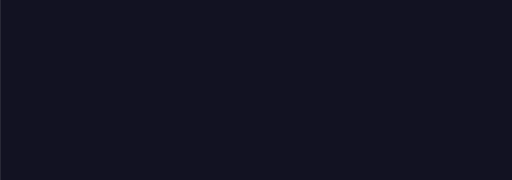
t = 0.00 s
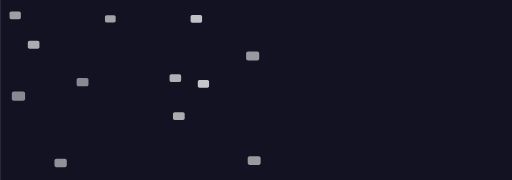
t = 1.69 s
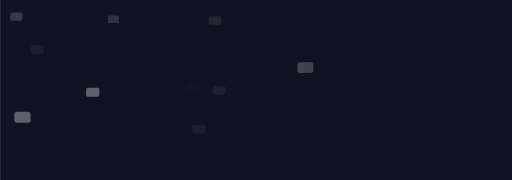
t = 3.38 s
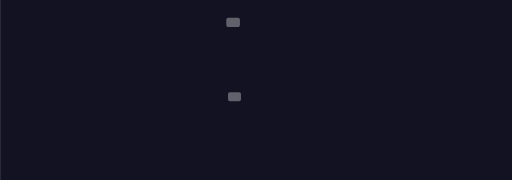
t = 5.00 s
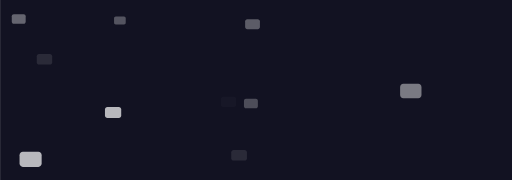
t = 6.75 s
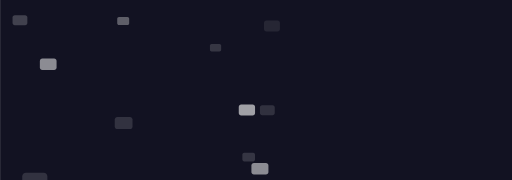
t = 8.50 s

The animated SVG that drew these frames (rendered in a browser with its animation timeline set to each time). Animation: 36 SMIL elements (animate=24,animateTransform=12); frames cover the first 8.50 s, repeats indefinitely.

<?xml version="1.0" encoding="utf-8"?>
<!DOCTYPE svg PUBLIC "-//W3C//DTD SVG 1.1//EN" "http://www.w3.org/Graphics/SVG/1.1/DTD/svg11.dtd">
<svg version="1.1" id="Layer_1" xmlns="http://www.w3.org/2000/svg" xmlns:xlink="http://www.w3.org/1999/xlink" x="0px" y="0px"
	 width="2560px" height="900px" viewBox="0 0 2560 900" enable-background="new 0 0 2560 900" xml:space="preserve">


<rect x="0.486" y="-3" fill="#121222" width="2560" height="910"/>

<!-- 1  -->
<defs>
	<path opacity="1" id="path1" fill="#FFFFFF" d="M176,209.88c0,4.308-3.424,7.8-7.647,7.8h-36.706c-4.223,0-7.647-3.492-7.647-7.8v-19.76
	c0-4.308,3.424-7.8,7.647-7.8h36.706c4.223,0,7.647,3.492,7.647,7.8V209.88z">
	<animate attributeName="opacity" values="0;1;0"  dur="5s" repeatCount="indefinite" />
</path>
</defs>
	<use xlink:href="#path1" transform="translate(150 200)">
        <animateTransform attributeName="transform" type="scale" begin="0s" dur="14s" values="1,1; 2,2" repeatCount="indefinite" />
        <animate attributeName="opacity" values="0;1;0"  dur="3.5s" repeatCount="indefinite" />
    </use> 


<!-- 2  -->
    <defs>
	<path opacity="1" id="path2" fill="#FFFFFF" d="M387.875,369.88c0,4.308-3.424,7.8-7.647,7.8h-36.706c-4.223,0-7.647-3.492-7.647-7.8v-19.76
	c0-4.308,3.424-7.8,7.647-7.8h36.706c4.223,0,7.647,3.492,7.647,7.8V369.88z">
	<animate attributeName="opacity" values="0;1;0"  dur="5s" repeatCount="indefinite" />
</path>
</defs>
	<use xlink:href="#path2" transform="translate(250 300)">
        <animateTransform attributeName="transform" type="scale" begin="0s" dur="12s" values="1,1; 2,2" repeatCount="indefinite" />
        <animate attributeName="opacity" values="0;1;0"  dur="4.5s" repeatCount="indefinite" />
    </use> 

<!-- 3  -->
    <defs>
	<path opacity="1" id="path3" fill="#FFFFFF" d="M814,360.88c0,4.308-3.424,7.8-7.647,7.8h-36.706c-4.223,0-7.647-3.492-7.647-7.8v-19.76
	c0-4.308,3.424-7.8,7.647-7.8h36.706c4.223,0,7.647,3.492,7.647,7.8V360.88z">
	<animate attributeName="opacity" values="0;1;0"  dur="5s" repeatCount="indefinite" />
</path>
</defs>
	<use xlink:href="#path3" transform="translate(250 300)">
        <animateTransform attributeName="transform" type="scale" begin="0s" dur="15s" values="1,1; 2,2" repeatCount="indefinite" />
        <animate attributeName="opacity" values="0;1;0"  dur="3.40s" repeatCount="indefinite" />
    </use> 

<!-- 4  -->
    <defs>
	<path opacity="1" id="path4" fill="#FFFFFF" d="M819.647,525.2c0,4.308-3.424,7.8-7.647,7.8h-36.706c-4.223,0-7.647-3.492-7.647-7.8v-19.76
	c0-4.308,3.424-7.8,7.647-7.8H812c4.223,0,7.647,3.492,7.647,7.8V525.2z">
	<animate attributeName="opacity" values="0;1;0"  dur="5s" repeatCount="indefinite" />
</path>
</defs>
	<use xlink:href="#path4" transform="translate(250 300)">
        <animateTransform attributeName="transform" type="scale" begin="0s" dur="10s" values="1,1; 1.75,1.75" repeatCount="indefinite" />
        <animate attributeName="opacity" values="0;1;0"  dur="3.5s" repeatCount="indefinite" />
    </use> 

<!-- 5  -->
    <defs>
	<path opacity="1" id="path5" fill="#FFFFFF" d="M1025.647,231.2c0,4.308-3.424,7.8-7.647,7.8h-36.706c-4.223,0-7.647-3.492-7.647-7.8v-19.76
	c0-4.308,3.424-7.8,7.647-7.8H1018c4.223,0,7.647,3.492,7.647,7.8V231.2z">
	<animate attributeName="opacity" values="0;1;0"  dur="5s" repeatCount="indefinite" />
</path>
</defs>
	<use xlink:href="#path5" transform="translate(250 300)">
        <animateTransform attributeName="transform" type="scale" begin="0s" dur="8s" values="1,1; 2.25,2.25" repeatCount="indefinite" />
        <animate attributeName="opacity" values="0;1;0"  dur="4s" repeatCount="indefinite" />
    </use> 

<!-- 6  -->
    <defs>
	<path opacity="1" id="path6" fill="#FFFFFF" d="M281.647,697.2c0,4.308-3.424,7.8-7.647,7.8h-36.706c-4.223,0-7.647-3.492-7.647-7.8v-19.76
	c0-4.308,3.424-7.8,7.647-7.8H274c4.223,0,7.647,3.492,7.647,7.8V697.2z">
	<animate attributeName="opacity" values="0;1;0"  dur="5s" repeatCount="indefinite" />
</path>
</defs>
	<use xlink:href="#path6" transform="translate(250 300)">
        <animateTransform attributeName="transform" type="scale" begin="0s" dur="10s" values="1,1; 2.10,2.10" repeatCount="indefinite" />
        <animate attributeName="opacity" values="0;1;0"  dur="4.25s" repeatCount="indefinite" />
    </use>

<!-- 7  -->
    <defs>
	<path opacity="1" id="path7" fill="#FFFFFF" d="M561.647,101.2c0,4.308-3.424,7.8-7.647,7.8h-36.706c-4.223,0-7.647-3.492-7.647-7.8V81.44
	c0-4.308,3.424-7.8,7.647-7.8H554c4.223,0,7.647,3.492,7.647,7.8V101.2z">
	<animate attributeName="opacity" values="0;1;0"  dur="5s" repeatCount="indefinite" />
</path>
</defs>
	<use xlink:href="#path7" transform="translate(250 300)">
        <animateTransform attributeName="transform" type="scale" begin="0s" dur="17s" values="1,1; 1.30,1.30" repeatCount="indefinite" />
        <animate attributeName="opacity" values="0;1;0"  dur="3.75s" repeatCount="indefinite" />
    </use>

<!-- 8  -->
<defs>
	<path opacity="1" id="path8" fill="#FFFFFF" d="M914,94.88c0,4.308-3.424,7.8-7.647,7.8h-36.706c-4.223,0-7.647-3.492-7.647-7.8V75.12
	c0-4.308,3.424-7.8,7.647-7.8h36.706c4.223,0,7.647,3.492,7.647,7.8V94.88z">
	<animate attributeName="opacity" values="0;1;0"  dur="4s" repeatCount="indefinite" />
</path>
</defs>
	<use xlink:href="#path8" transform="translate(250 300)">
        <animateTransform attributeName="transform" type="scale" begin="0s" dur="16s" values="1,1; 2,2" repeatCount="indefinite" />
        <animate attributeName="opacity" values="0;1;0"  dur="3s" repeatCount="indefinite" />
    </use>

<!-- 9 -->
<defs>
	<path opacity="1" id="path9" fill="#FFFFFF" d="M98,384.88c0,4.308-3.424,7.8-7.647,7.8H53.647c-4.223,0-7.647-3.492-7.647-7.8v-19.76
	c0-4.308,3.424-7.8,7.647-7.8h36.706c4.223,0,7.647,3.492,7.647,7.8V384.88z">
	<animate attributeName="opacity" values="0;1;0"  dur="5s" repeatCount="indefinite" />
</path>
</defs>
	<use xlink:href="#path9" transform="translate(250 300)">
        <animateTransform attributeName="transform" type="scale" begin="0s" dur="9s" values="1,1; 2.5,2.5" repeatCount="indefinite" />
        <animate attributeName="opacity" values="0;1;0"  dur="4.5s" repeatCount="indefinite" />
    </use>

<!-- 10 -->
<defs>
	<path opacity="1" id="path10" fill="#FFFFFF" d="M96,80.88c0,4.308-3.424,7.8-7.647,7.8H51.647c-4.223,0-7.647-3.492-7.647-7.8V61.12
	c0-4.308,3.424-7.8,7.647-7.8h36.706c4.223,0,7.647,3.492,7.647,7.8V80.88z">
	<animate attributeName="opacity" values="0;1;0"  dur="3s" repeatCount="indefinite" />
</path>
</defs>
	<use xlink:href="#path10" transform="translate(250 300)">
        <animateTransform attributeName="transform" type="scale" begin="0s" dur="20s" values="1,1; 2,2" repeatCount="indefinite" />
        <animate attributeName="opacity" values="0;1;0"  dur="5s" repeatCount="indefinite" />
    </use>
<!-- 11 -->
<defs>
	<path opacity="1" id="path11" fill="#FFFFFF" d="M964,396.88c0,4.308-3.424,7.8-7.647,7.8h-36.706c-4.223,0-7.647-3.492-7.647-7.8v-19.76
	c0-4.308,3.424-7.8,7.647-7.8h36.706c4.223,0,7.647,3.492,7.647,7.8V396.88z">
	<animate attributeName="opacity" values="0;1;0"  dur="4s" repeatCount="indefinite" />
</path>
</defs>
	<use xlink:href="#path11" transform="translate(250 300)">
        <animateTransform attributeName="transform" type="scale" begin="0s" dur="15s" values="1,1; 1.75,1.75" repeatCount="indefinite" />
        <animate attributeName="opacity" values="0;1;0"  dur="3.75s" repeatCount="indefinite" />
    </use>

<!-- 12 -->
<defs>
	<path opacity="1" id="path12" fill="#FFFFFF" d="M1050,656.88c0,4.308-3.424,7.8-7.647,7.8h-36.706c-4.223,0-7.647-3.492-7.647-7.8v-19.76
	c0-4.308,3.424-7.8,7.647-7.8h36.706c4.223,0,7.647,3.492,7.647,7.8V656.88z">
	<animate attributeName="opacity" values="0;1;0"  dur="4s" repeatCount="indefinite" />
</path>
</defs>
	<use xlink:href="#path12" transform="translate(200 150)">
        <animateTransform attributeName="transform" type="scale" begin="0s" dur="7s" values="1,1; 2,2" repeatCount="indefinite" />
        <animate attributeName="opacity" values="0;1;0"  dur="5s" repeatCount="indefinite" />
    </use>
</svg>
